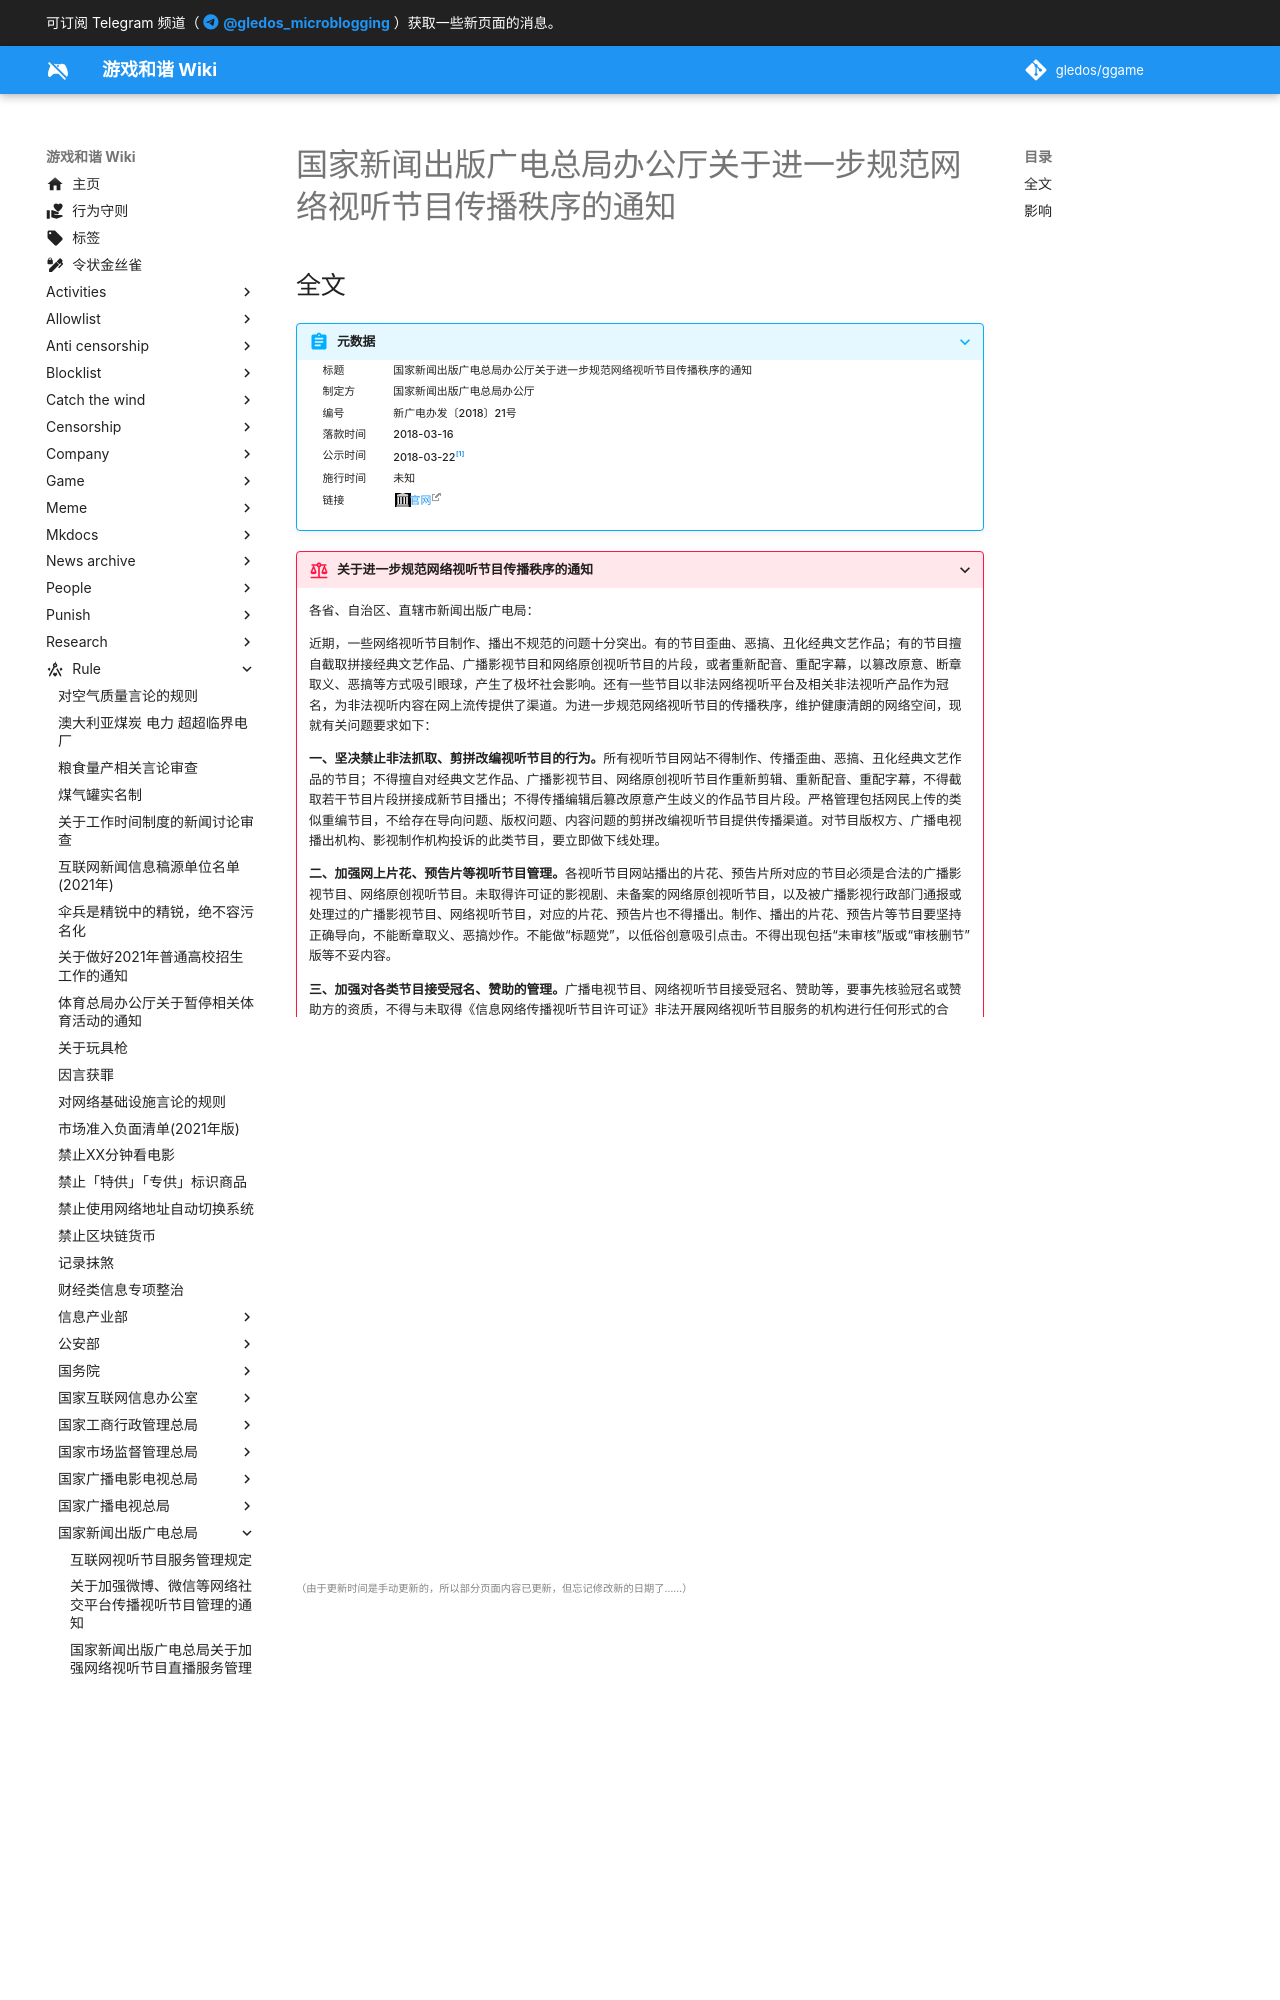

repository: gledos/ggame · page: rule/国家新闻出版广电总局/办公厅/关于进一步规范网络视听节目传播秩序的通知.html · generator: mkdocs

---
title: 国家新闻出版广电总局办公厅关于进一步规范网络视听节目传播秩序的通知
search:
  exclude: true
description:
published: true
date: "2023-08-02T23:09:04"
特殊标签标记: #无标签
editor: markdown
dateCreated: "2023-08-02T23:09:04"
---

## 全文

> [!summary]+ 元数据
>
> <div markdown=1 class="infobox">
>
> | 标题     | 国家新闻出版广电总局办公厅关于进一步规范网络视听节目传播秩序的通知 |
> | -------- | ------------------------------------------------------------------ |
> | 制定方   | 国家新闻出版广电总局办公厅                                         |
> | 编号     | 新广电办发〔2018〕21号                                             |
> | 落款时间 | 2018-03-16                                                         |
> | 公示时间 | 2018-03-22[^81336]                                                 |
> | 施行时间 | 未知                                                               |
> | 链接     | [官网][]                                                           |
>
> </div>

[^81336]: 《[广电下发“特急”文件：禁止上传鬼畜、混剪、恶搞视频](https://web.archive.org/web/20241128010513/https://chinadigitaltimes.net/chinese/581336.html)》, 中国数字时代, 2018-03-22. (参照 2025-01-24).

[官网]: https://web.archive.org/web/20200403190325/http://www.sapprft.gov.cn/sapprft/govpublic/6684/1798.shtml
